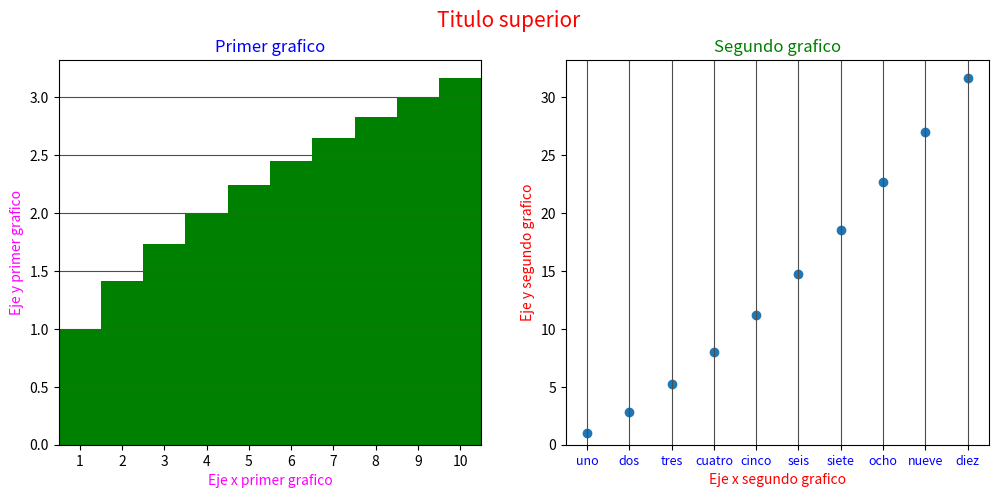

The matplotlib source for this figure:
import matplotlib.pyplot as plt 

def main():
  plt.rcParams['toolbar'] = 'None'
  plt.rcParams['font.size'] = '10'
  X = list(range(1,11))
  Y1 = [x**0.5 for x in X]
  Y2 = [x**1.5 for x in X]

  fig = plt.figure(figsize=(12,5), frameon= False, facecolor="yellow")
  #fig.canvas.set_window_title("Ventana con dos tipos de graficos distintos")
  fig.suptitle("Titulo superior", fontsize= 15, color='red')

  ax1 = fig.add_subplot(121)
  ax1.set_xlim(0.5,10.5)
  ax1.set_ylim(0, max(Y1) * 1.05)
  ax1.grid(True, axis="y", ls = "-", color='0.3')
  ax1.set_xticks([i for i in range(1, 11)])
  ax1.set_xlabel("Eje x primer grafico", color="magenta")
  ax1.set_ylabel("Eje y primer grafico", color="magenta")
  ax1.set_title("Primer grafico", color="blue")
  ax1.bar(X,Y1, width= 1, color ="green", align="center")

  ax2 = fig.add_subplot(122)
  ax2.set_xlim(0.5,10.5)
  ax2.set_ylim(0, max(Y2) * 1.05)
  ax2.grid(True, axis="x", ls="-", color='0.3')
  ax2.set_xticks([i for i in range(1, 11)])
  ax2.set_xticklabels(['uno','dos','tres','cuatro','cinco','seis','siete','ocho','nueve','diez',], fontsize=9, color="b")
  ax2.set_xlabel("Eje x segundo grafico", color="r")
  ax2.set_ylabel("Eje y segundo grafico", color="r")
  ax2.set_title("Segundo grafico", color="green")
  ax2.scatter(X, Y2)
  
  plt.show()

if __name__ == '__main__':
  main()
